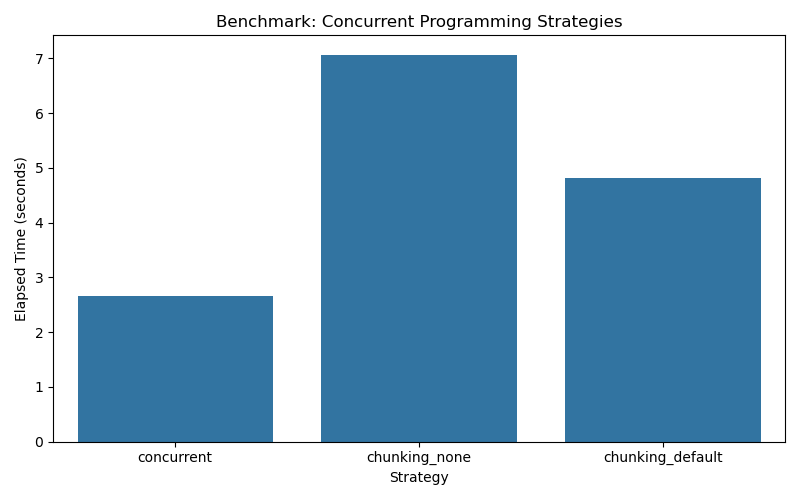

The table this chart was drawn from, first rows:
strategy, elapsed_sec
concurrent, 2.654
chunking_none, 7.069
chunking_default, 4.82
